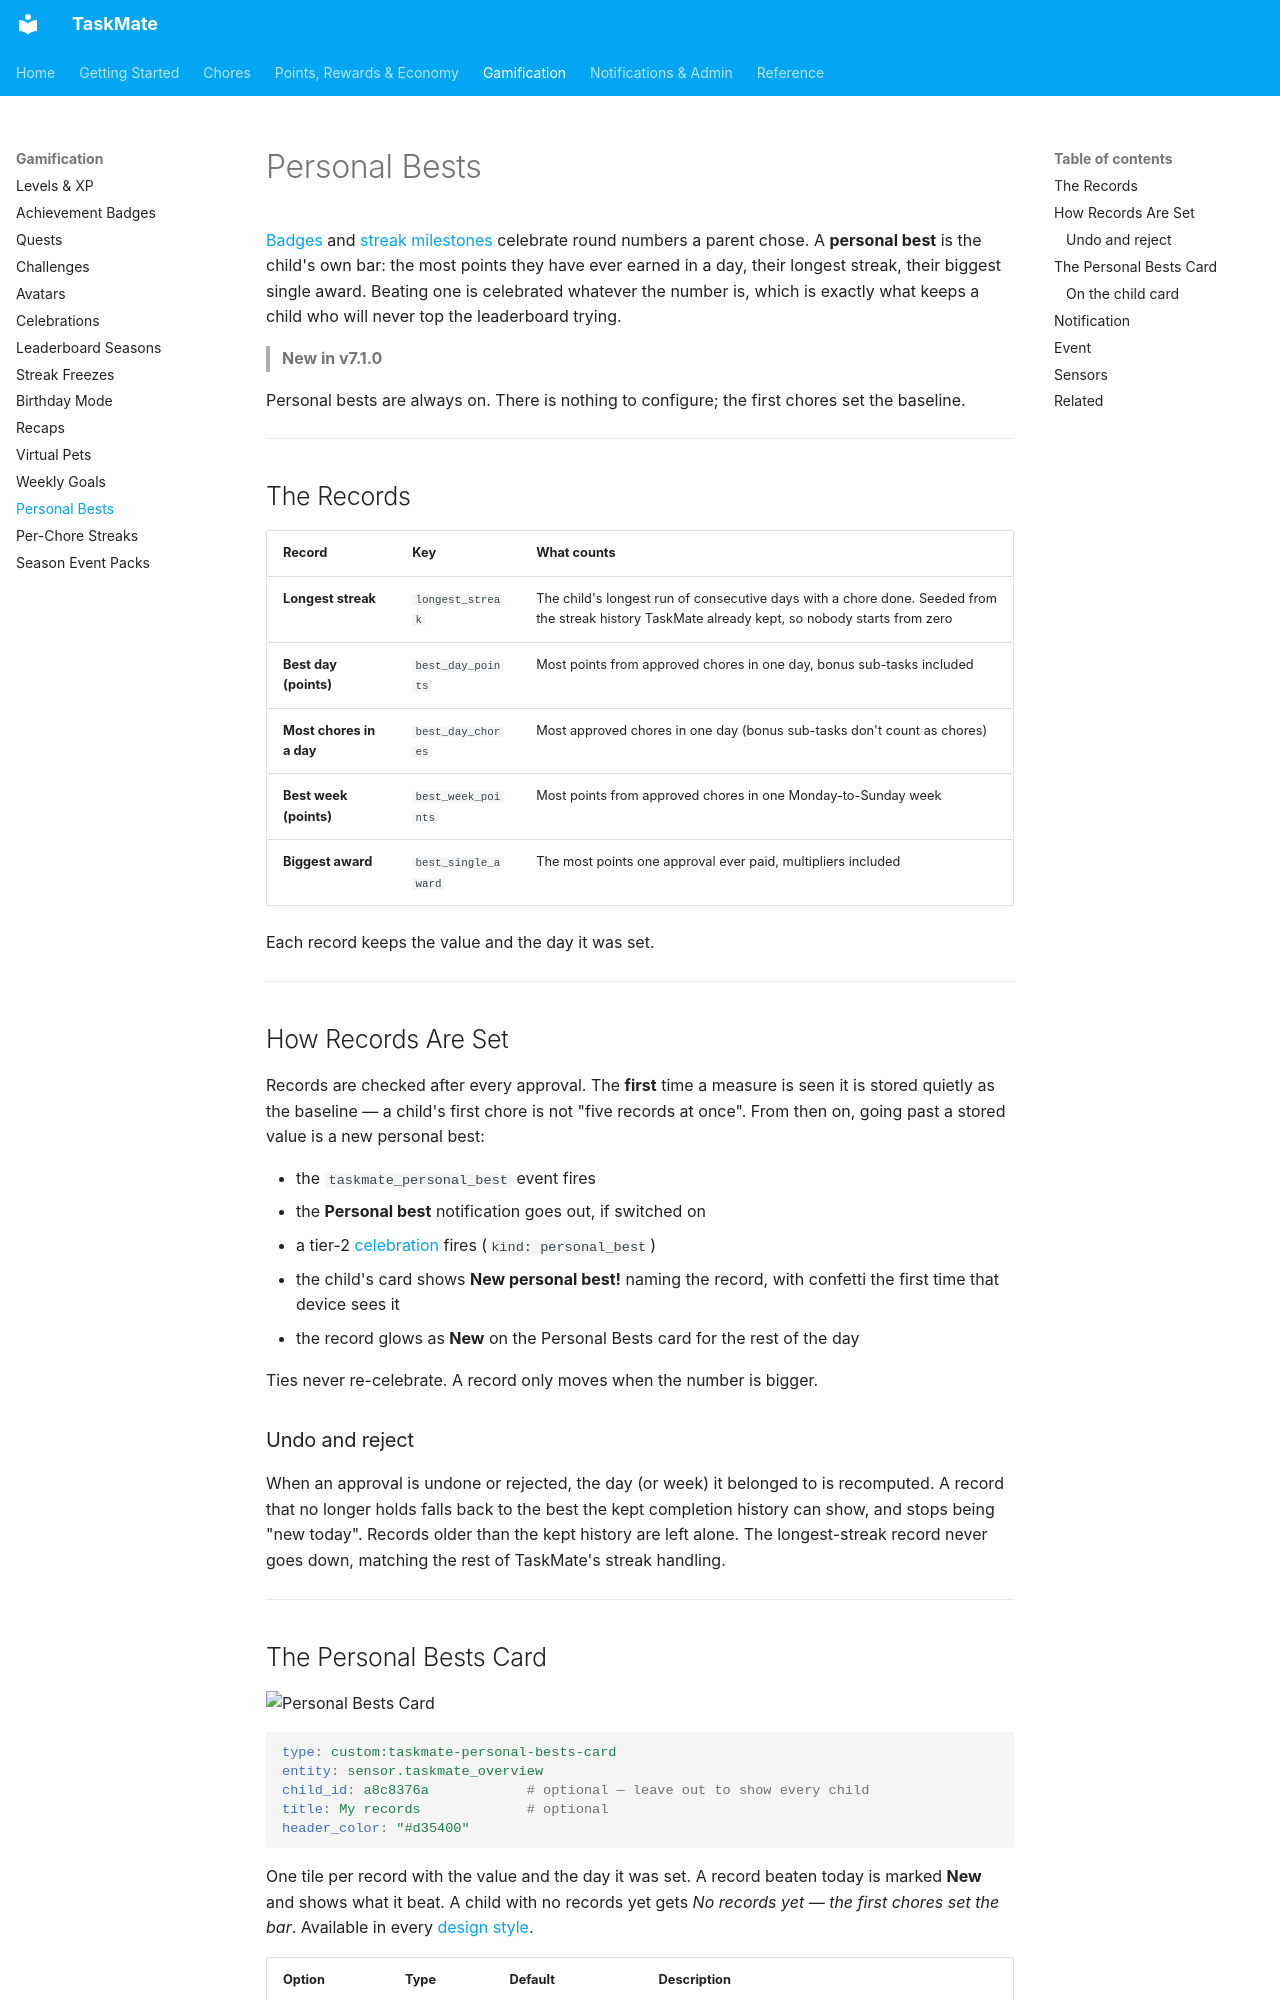

repository: tempus2016/taskmate · page: Personal-Bests/index.html · generator: mkdocs

# Personal Bests

[Badges](Achievement-Badges.md) and [streak milestones](Bonus-Points.md) celebrate round numbers a parent chose. A **personal best** is the child's own bar: the most points they have ever earned in a day, their longest streak, their biggest single award. Beating one is celebrated whatever the number is, which is exactly what keeps a child who will never top the leaderboard trying.

> **New in v7.1.0**

Personal bests are always on. There is nothing to configure; the first chores set the baseline.

---

## The Records

| Record | Key | What counts |
|--------|-----|-------------|
| **Longest streak** | `longest_streak` | The child's longest run of consecutive days with a chore done. Seeded from the streak history TaskMate already kept, so nobody starts from zero |
| **Best day (points)** | `best_day_points` | Most points from approved chores in one day, bonus sub-tasks included |
| **Most chores in a day** | `best_day_chores` | Most approved chores in one day (bonus sub-tasks don't count as chores) |
| **Best week (points)** | `best_week_points` | Most points from approved chores in one Monday-to-Sunday week |
| **Biggest award** | `best_single_award` | The most points one approval ever paid, multipliers included |

Each record keeps the value and the day it was set.

---

## How Records Are Set

Records are checked after every approval. The **first** time a measure is seen it is stored quietly as the baseline — a child's first chore is not "five records at once". From then on, going past a stored value is a new personal best:

- the `taskmate_personal_best` event fires
- the **Personal best** notification goes out, if switched on
- a tier-2 [celebration](Celebrations.md) fires (`kind: personal_best`)
- the child's card shows **New personal best!** naming the record, with confetti the first time that device sees it
- the record glows as **New** on the Personal Bests card for the rest of the day

Ties never re-celebrate. A record only moves when the number is bigger.

### Undo and reject

When an approval is undone or rejected, the day (or week) it belonged to is recomputed. A record that no longer holds falls back to the best the kept completion history can show, and stops being "new today". Records older than the kept history are left alone. The longest-streak record never goes down, matching the rest of TaskMate's streak handling.

---
